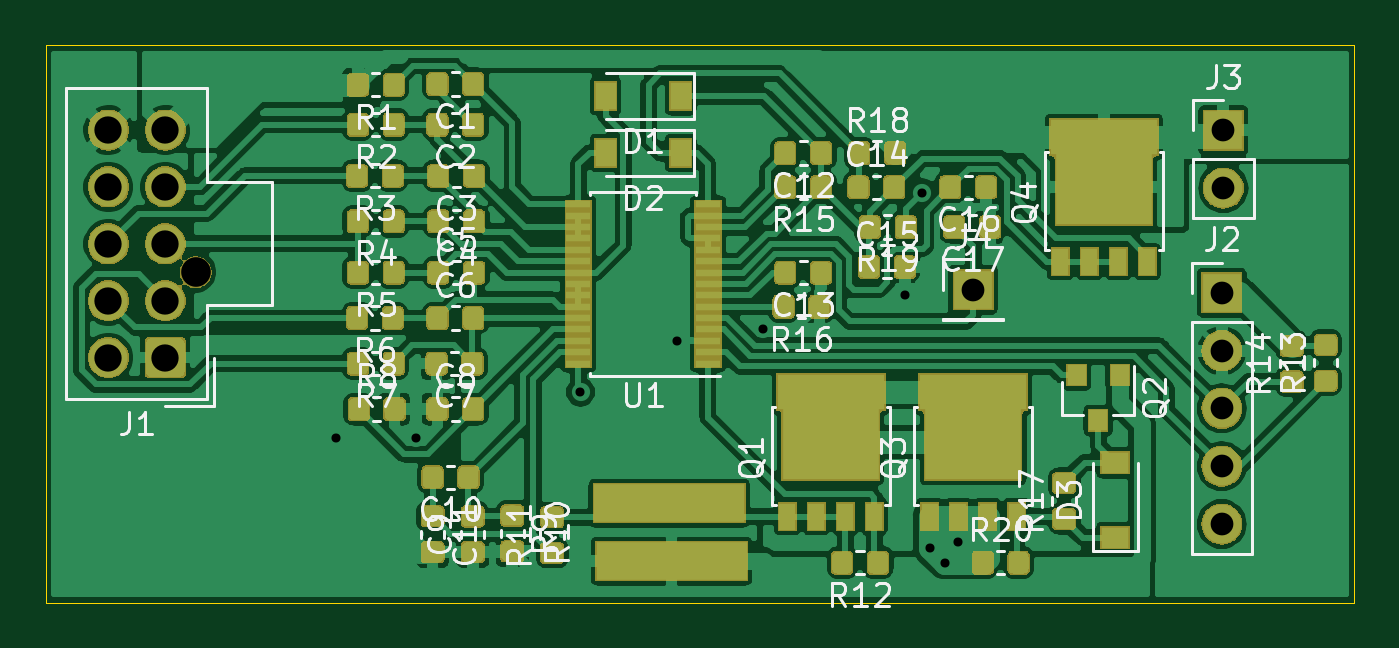
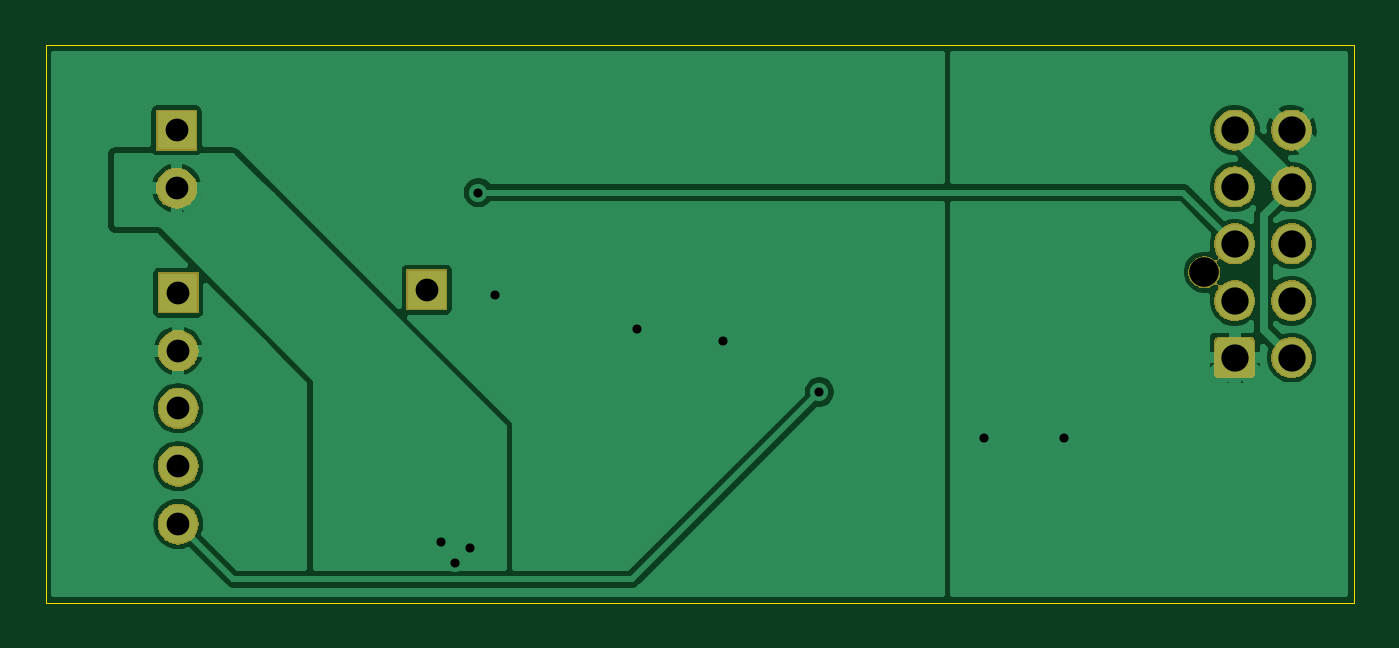
Circuit board: 11 layer files. Board 57.5 x 24.5 mm.
- bottom_copper: batteryMonitor-B_Cu.gbr (40929 bytes)
- bottom_mask: batteryMonitor-B_Mask.gbr (18640 bytes)
- paste: batteryMonitor-B_Paste.gbr (554 bytes)
- bottom_silk: batteryMonitor-B_SilkS.gbr (555 bytes)
- outline: batteryMonitor-Edge_Cuts.gbr (789 bytes)
- top_copper: batteryMonitor-F_Cu.gbr (367018 bytes)
- top_mask: batteryMonitor-F_Mask.gbr (94828 bytes)
- paste: batteryMonitor-F_Paste.gbr (132811 bytes)
- top_silk: batteryMonitor-F_SilkS.gbr (44572 bytes)
- drill: batteryMonitor-NPTH.drl (370 bytes)
- drill: batteryMonitor-PTH.drl (823 bytes)

=== bottom_copper: batteryMonitor-B_Cu.gbr (40929 bytes, source omitted) ===
=== bottom_mask: batteryMonitor-B_Mask.gbr (18640 bytes, source omitted) ===
=== paste: batteryMonitor-B_Paste.gbr ===
G04 #@! TF.GenerationSoftware,KiCad,Pcbnew,5.1.0-unknown-ca7aec2~82~ubuntu18.04.1*
G04 #@! TF.CreationDate,2019-04-12T10:54:20-06:00*
G04 #@! TF.ProjectId,batteryMonitor,62617474-6572-4794-9d6f-6e69746f722e,rev?*
G04 #@! TF.SameCoordinates,Original*
G04 #@! TF.FileFunction,Paste,Bot*
G04 #@! TF.FilePolarity,Positive*
%FSLAX46Y46*%
G04 Gerber Fmt 4.6, Leading zero omitted, Abs format (unit mm)*
G04 Created by KiCad (PCBNEW 5.1.0-unknown-ca7aec2~82~ubuntu18.04.1) date 2019-04-12 10:54:20*
%MOMM*%
%LPD*%
G04 APERTURE LIST*
G04 APERTURE END LIST*
M02*

=== bottom_silk: batteryMonitor-B_SilkS.gbr ===
G04 #@! TF.GenerationSoftware,KiCad,Pcbnew,5.1.0-unknown-ca7aec2~82~ubuntu18.04.1*
G04 #@! TF.CreationDate,2019-04-12T10:54:20-06:00*
G04 #@! TF.ProjectId,batteryMonitor,62617474-6572-4794-9d6f-6e69746f722e,rev?*
G04 #@! TF.SameCoordinates,Original*
G04 #@! TF.FileFunction,Legend,Bot*
G04 #@! TF.FilePolarity,Positive*
%FSLAX46Y46*%
G04 Gerber Fmt 4.6, Leading zero omitted, Abs format (unit mm)*
G04 Created by KiCad (PCBNEW 5.1.0-unknown-ca7aec2~82~ubuntu18.04.1) date 2019-04-12 10:54:20*
%MOMM*%
%LPD*%
G04 APERTURE LIST*
G04 APERTURE END LIST*
M02*

=== outline: batteryMonitor-Edge_Cuts.gbr ===
G04 #@! TF.GenerationSoftware,KiCad,Pcbnew,5.1.0-unknown-ca7aec2~82~ubuntu18.04.1*
G04 #@! TF.CreationDate,2019-04-12T10:54:20-06:00*
G04 #@! TF.ProjectId,batteryMonitor,62617474-6572-4794-9d6f-6e69746f722e,rev?*
G04 #@! TF.SameCoordinates,Original*
G04 #@! TF.FileFunction,Profile,NP*
%FSLAX46Y46*%
G04 Gerber Fmt 4.6, Leading zero omitted, Abs format (unit mm)*
G04 Created by KiCad (PCBNEW 5.1.0-unknown-ca7aec2~82~ubuntu18.04.1) date 2019-04-12 10:54:20*
%MOMM*%
%LPD*%
G04 APERTURE LIST*
%ADD10C,0.050000*%
G04 APERTURE END LIST*
D10*
X90250000Y-70250000D02*
X90500000Y-70250000D01*
X90250000Y-94750000D02*
X90250000Y-70250000D01*
X147750000Y-94750000D02*
X90250000Y-94750000D01*
X147750000Y-70250000D02*
X147750000Y-94750000D01*
X90500000Y-70250000D02*
X147750000Y-70250000D01*
M02*

=== top_copper: batteryMonitor-F_Cu.gbr (367018 bytes, source omitted) ===
=== top_mask: batteryMonitor-F_Mask.gbr (94828 bytes, source omitted) ===
=== paste: batteryMonitor-F_Paste.gbr (132811 bytes, source omitted) ===
=== top_silk: batteryMonitor-F_SilkS.gbr (44572 bytes, source omitted) ===
=== drill: batteryMonitor-NPTH.drl ===
M48
; DRILL file {KiCad 5.1.0-unknown-ca7aec2~82~ubuntu18.04.1} date Fri 12 Apr 2019 10:54:25 AM MDT
; FORMAT={-:-/ absolute / inch / decimal}
; #@! TF.CreationDate,2019-04-12T10:54:25-06:00
; #@! TF.GenerationSoftware,Kicad,Pcbnew,5.1.0-unknown-ca7aec2~82~ubuntu18.04.1
; #@! TF.FileFunction,NonPlated,1,2,NPTH
FMAT,2
INCH
T1C0.0512
%
G90
G05
T1
X3.8127Y-3.1589
T0
M30

=== drill: batteryMonitor-PTH.drl ===
M48
; DRILL file {KiCad 5.1.0-unknown-ca7aec2~82~ubuntu18.04.1} date Fri 12 Apr 2019 10:54:25 AM MDT
; FORMAT={-:-/ absolute / inch / decimal}
; #@! TF.CreationDate,2019-04-12T10:54:25-06:00
; #@! TF.GenerationSoftware,Kicad,Pcbnew,5.1.0-unknown-ca7aec2~82~ubuntu18.04.1
; #@! TF.FileFunction,Plated,1,2,PTH
FMAT,2
INCH
T1C0.0157
T2C0.0394
T3C0.0472
%
G90
G05
T1
X4.0551Y-3.4449
X4.1929Y-3.4449
X4.4783Y-3.3661
X4.6457Y-3.2776
X4.7933Y-3.2579
X5.0394Y-3.1978
X5.0684Y-3.0212
X5.0823Y-3.6354
X5.1083Y-3.6614
X5.1323Y-3.6264
T2
X5.1575Y-3.189
X5.5878Y-3.1946
X5.5878Y-3.2946
X5.5878Y-3.3946
X5.5878Y-3.4946
X5.5878Y-3.5946
X5.5906Y-2.9134
X5.5906Y-3.0134
T3
X3.6615Y-2.9128
X3.6615Y-3.0113
X3.6615Y-3.1097
X3.6615Y-3.2081
X3.6615Y-3.3065
X3.7599Y-2.9128
X3.7599Y-3.0113
X3.7599Y-3.1097
X3.7599Y-3.2081
X3.7599Y-3.3065
T0
M30

